4-way image classification set "cashew_leaf_dataset" from GitHub (davydon22/CashewNet-An-Ensemble-Deep-Learning-Framework); label vocabulary: anthracnose, healthy, leaf miner, red rust.

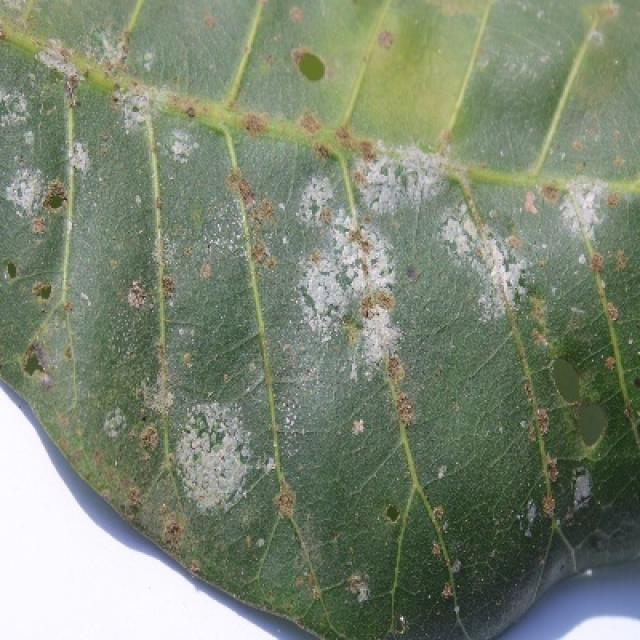
Label: red rust

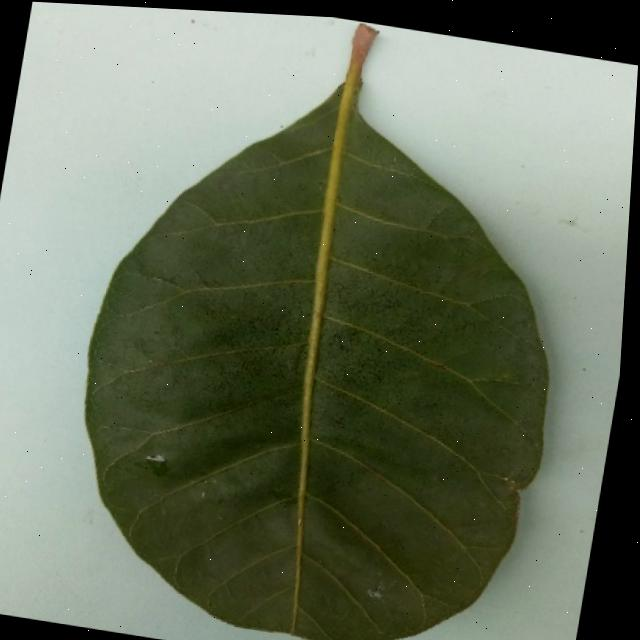
Label: healthy

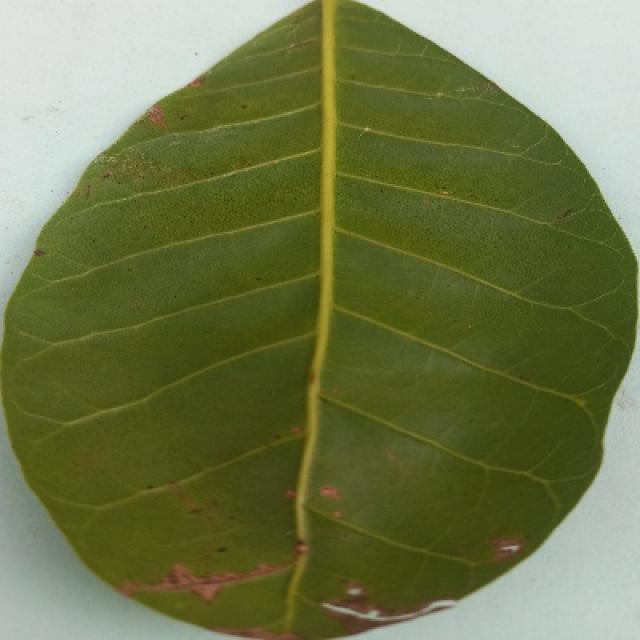
Label: anthracnose

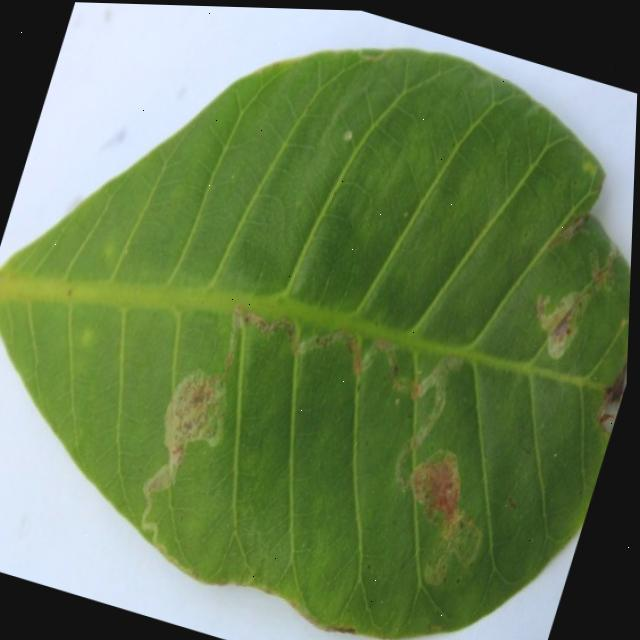
Label: leaf miner

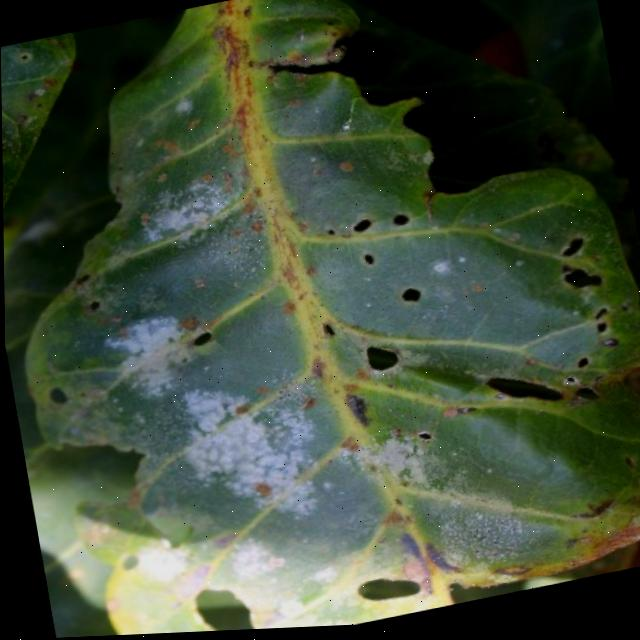
Label: red rust

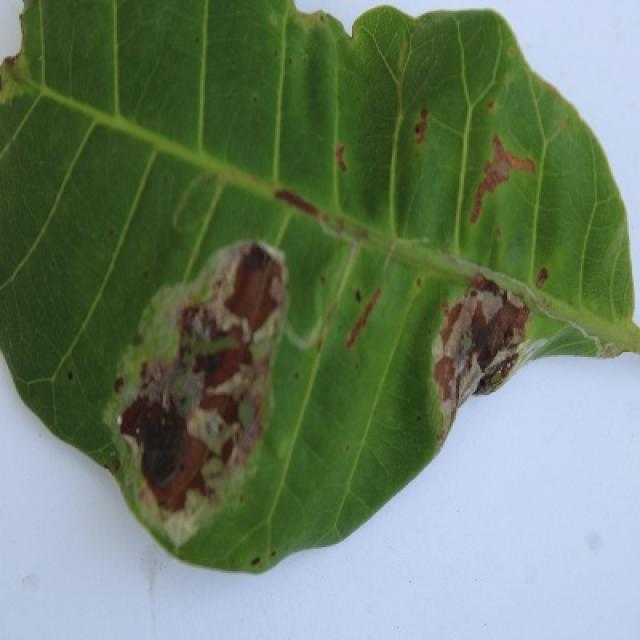
Label: leaf miner
